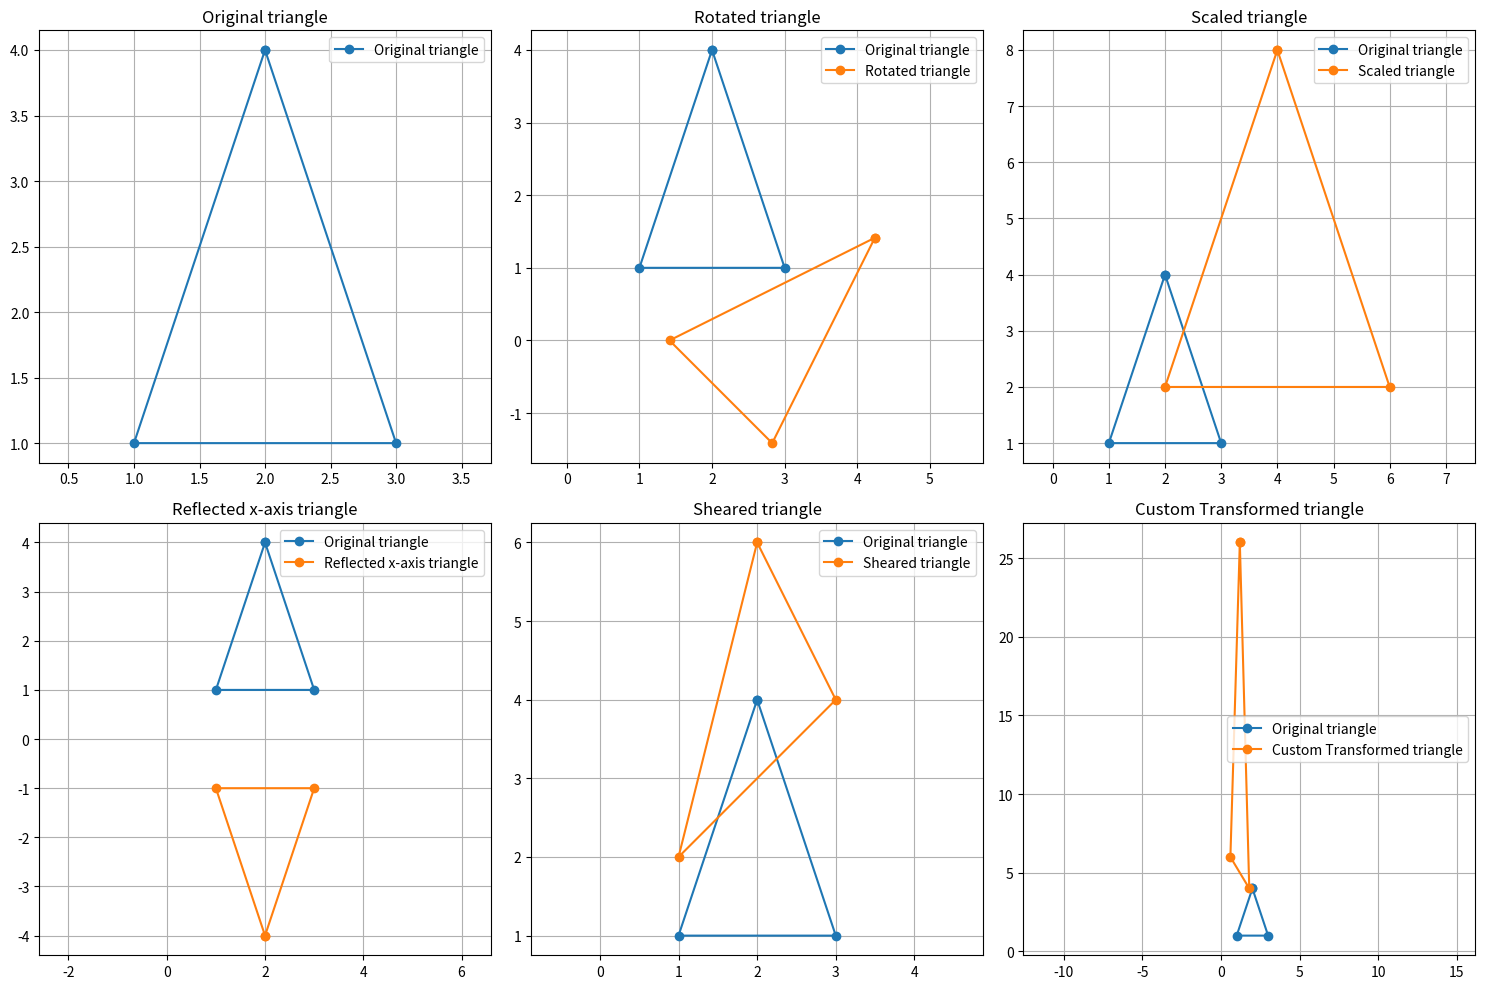
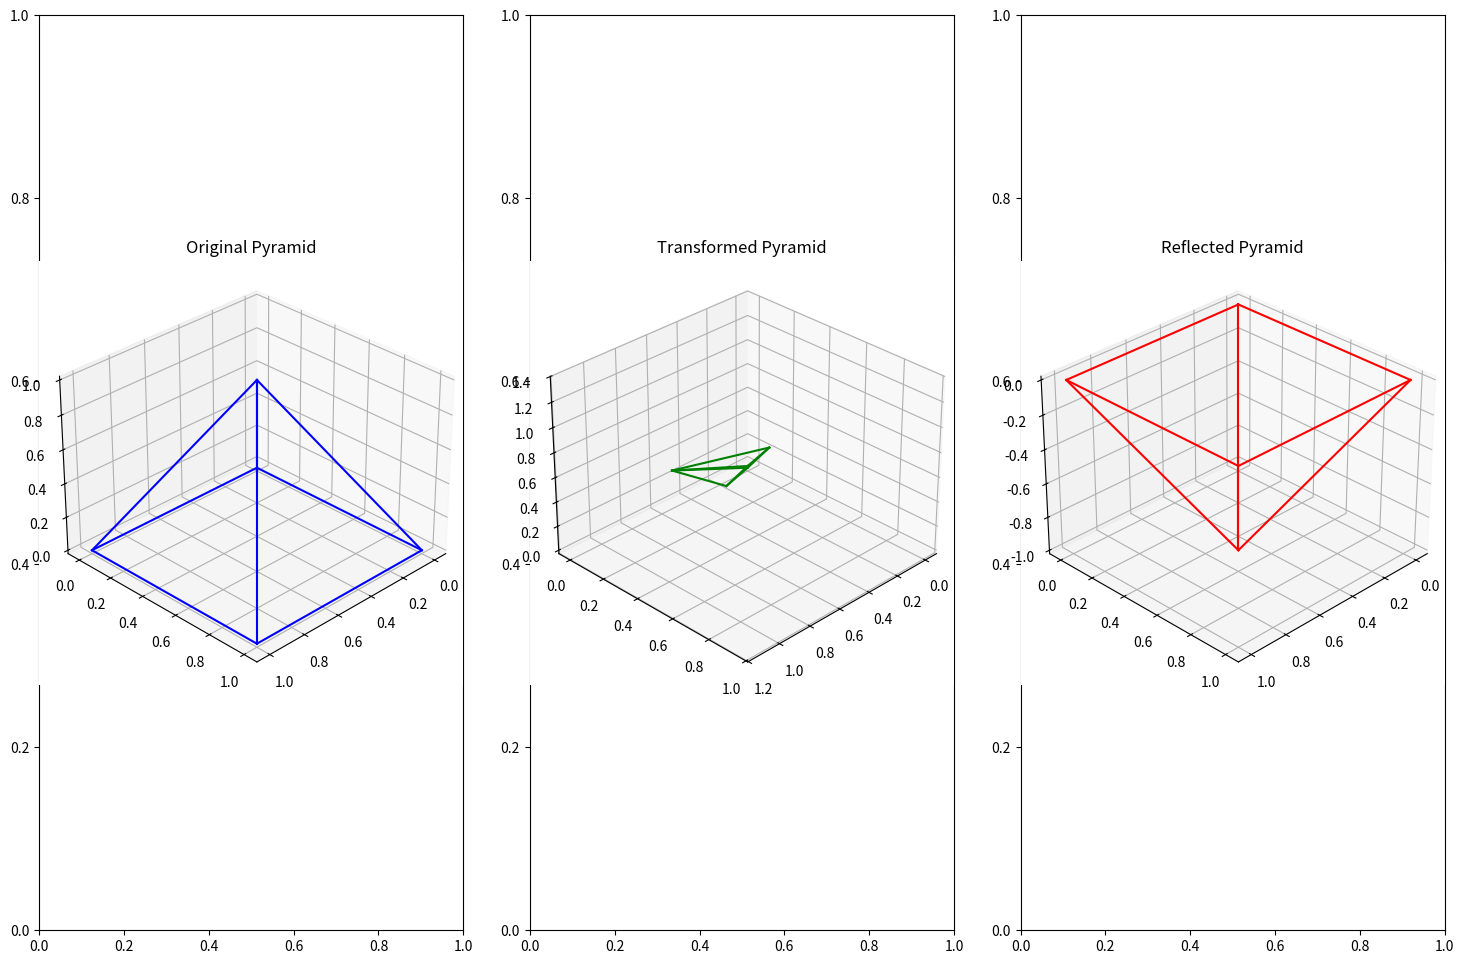

These figures' Python source, in order:
import numpy as np
import matplotlib.pyplot as plt


def rotate(figure, angle_degree):
    angle_rad = np.radians(angle_degree)

    rotation_matrix = np.array([[np.cos(angle_rad), -np.sin(angle_rad)], [np.sin(angle_rad), np.cos(angle_rad)]])
    rotated_points = np.dot(figure, rotation_matrix)

    return rotated_points, rotation_matrix

def scale(figure, coefficient):
    scale_matrix = np.array([[coefficient, 0], [0, coefficient]])
    scaled_points = np.dot(figure, scale_matrix)
    return scaled_points, scale_matrix

def reflect(figure, axis):
    if axis == "x":
        reflect_matrix = np.array([[1, 0], [0, -1]])
    elif axis == "y":
        reflect_matrix = np.array([[-1, 0], [0, 1]])
    elif axis == "origin":
        reflect_matrix = -np.eye(2)
    else:
        print("This type of reflection is not implemented")
        return figure, None
    reflected_points = np.dot(figure, reflect_matrix)
    return reflected_points, reflect_matrix

def shear_axis(figure, axis, factor):
    if axis == 'x':
        shear_matrix = np.array([[1, factor], [0, 1]])
    elif axis == 'y':
        shear_matrix = np.array([[1, 0], [factor, 1]])
    else:
        print("Axis must be 'x' or 'y'")
        return figure, None
    sheared_points = np.dot(figure, shear_matrix)
    return sheared_points, shear_matrix

def custom_transform(figure, transformation_matrix):
    transformed_points = np.dot(figure, transformation_matrix)
    return transformed_points, transformation_matrix

def reflect_3d(figure, axis):
    if axis == 'x':
        reflection_matrix = np.array([[-1, 0, 0], [0, 1, 0], [0, 0, 1]])
    elif axis == 'y':
        reflection_matrix = np.array([[1, 0, 0], [0, -1, 0], [0, 0, 1]])
    elif axis == 'z':
        reflection_matrix = np.array([[1, 0, 0], [0, 1, 0], [0, 0, -1]])
    else:
        print("Invalid axis for reflection")
        return figure, None
    reflected_points = np.dot(figure, reflection_matrix)
    return reflected_points, reflection_matrix


figures = {
    "triangle": np.array([[2, 4], [1, 1], [3, 1], [2, 4]]),
    "rectangle": np.array([[1, 3], [1, 1], [4, 1], [4, 3], [1, 3]])
}


def plot_transformations(figure, figure_name):
    rotated_figure, rotate_matrix = rotate(figure, 45)
    scaled_figure, scale_matrix = scale(figure, 2)
    reflected_figure_x, reflect_matrix_x = reflect(figure, "x")
    sheared_figure, shear_matrix = shear_axis(figure, "x", 1)
    custom_matrix = np.array([[0.6, -1], [0, 7]])
    custom_transformed_figure, custom_matrix = custom_transform(figure, custom_matrix)

    print(f"Rotation matrix:\n{rotate_matrix}")
    print(f"Scale matrix:\n{scale_matrix}")
    print(f"Reflection matrix (x-axis):\n{reflect_matrix_x}")
    print(f"Shear matrix (x-axis):\n{shear_matrix}")
    print(f"Custom transformation matrix:\n{custom_matrix}")

    fig, axs = plt.subplots(2, 3, figsize=(15, 10))
    axs = axs.flatten()

    axs[0].plot(figure[:, 0], figure[:, 1], marker='o', linestyle='-', label="Original " + figure_name)
    axs[0].set_title("Original " + figure_name)
    axs[0].grid(True)
    axs[0].axis('equal')


    axs[1].plot(figure[:, 0], figure[:, 1], marker='o', linestyle='-', label="Original " + figure_name)
    axs[1].plot(rotated_figure[:, 0], rotated_figure[:, 1], marker='o', linestyle='-', label="Rotated " + figure_name)
    axs[1].set_title("Rotated " + figure_name)
    axs[1].grid(True)
    axs[1].axis('equal')


    axs[2].plot(figure[:, 0], figure[:, 1], marker='o', linestyle='-', label="Original " + figure_name)
    axs[2].plot(scaled_figure[:, 0], scaled_figure[:, 1], marker='o', linestyle='-', label="Scaled " + figure_name)
    axs[2].set_title("Scaled " + figure_name)
    axs[2].grid(True)
    axs[2].axis('equal')

    axs[3].plot(figure[:, 0], figure[:, 1], marker='o', linestyle='-', label="Original " + figure_name)
    axs[3].plot(reflected_figure_x[:, 0], reflected_figure_x[:, 1], marker='o', linestyle='-',
                label="Reflected x-axis " + figure_name)
    axs[3].set_title("Reflected x-axis " + figure_name)
    axs[3].grid(True)
    axs[3].axis('equal')

    axs[4].plot(figure[:, 0], figure[:, 1], marker='o', linestyle='-', label="Original " + figure_name)
    axs[4].plot(sheared_figure[:, 0], sheared_figure[:, 1], marker='o', linestyle='-', label="Sheared " + figure_name)
    axs[4].set_title("Sheared " + figure_name)
    axs[4].grid(True)
    axs[4].axis('equal')

    axs[5].plot(figure[:, 0], figure[:, 1], marker='o', linestyle='-', label="Original " + figure_name)
    axs[5].plot(custom_transformed_figure[:, 0], custom_transformed_figure[:, 1], marker='o', linestyle='-',
                label="Custom Transformed " + figure_name)
    axs[5].set_title("Custom Transformed " + figure_name)
    axs[5].grid(True)
    axs[5].axis('equal')

    for ax in axs:
        ax.legend()

    plt.tight_layout()
    plt.show()

figure_name = "triangle"
figure = figures[figure_name]
plot_transformations(figure, figure_name)



# 3D figures
pyramid = np.array([
    [0, 0, 0],
    [1, 0, 0],
    [1, 1, 0],
    [0, 1, 0],
    [0.5, 0.5, 1]
])

random_transformation_matrix_3d = np.random.rand(3, 3)
transformed_pyramid, transform_matrix_pyramid = custom_transform(pyramid, random_transformation_matrix_3d)
reflected_pyramid, reflect_matrix_pyramid = reflect_3d(pyramid, "z")

print("\n\nWorking with 3D figure")
print(f"Custom transform: \n{transform_matrix_pyramid}")
print(f"Reflected z-axis: \n{reflect_matrix_pyramid}")

fig, axs = plt.subplots(1, 3, figsize=(15, 10))
axs = axs.flatten()
pyramid_edges = [
    [0, 1], [1, 2], [2, 3], [3, 0],
    [0, 4], [1, 4], [2, 4], [3, 4]
]

ax1 = fig.add_subplot(131, projection='3d')
for edge in pyramid_edges:
    ax1.plot([pyramid[edge[0], 0], pyramid[edge[1], 0]],
             [pyramid[edge[0], 1], pyramid[edge[1], 1]],
             [pyramid[edge[0], 2], pyramid[edge[1], 2]], color='blue')
ax1.set_title("Original Pyramid")
ax1.view_init(azim=45, elev=30)

ax2 = fig.add_subplot(132, projection='3d')
for edge in pyramid_edges:
    ax2.plot([transformed_pyramid[edge[0], 0], transformed_pyramid[edge[1], 0]],
             [transformed_pyramid[edge[0], 1], transformed_pyramid[edge[1], 1]],
             [transformed_pyramid[edge[0], 2], transformed_pyramid[edge[1], 2]], color='green')
ax2.set_title("Transformed Pyramid")
ax2.view_init(azim=45, elev=30)

ax3 = fig.add_subplot(133, projection='3d')
for edge in pyramid_edges:
    ax3.plot([reflected_pyramid[edge[0], 0], reflected_pyramid[edge[1], 0]],
             [reflected_pyramid[edge[0], 1], reflected_pyramid[edge[1], 1]],
             [reflected_pyramid[edge[0], 2], reflected_pyramid[edge[1], 2]], color='red')
ax3.set_title("Reflected Pyramid")
ax3.view_init(azim=45, elev=30)

plt.tight_layout(pad=2)
plt.show()

